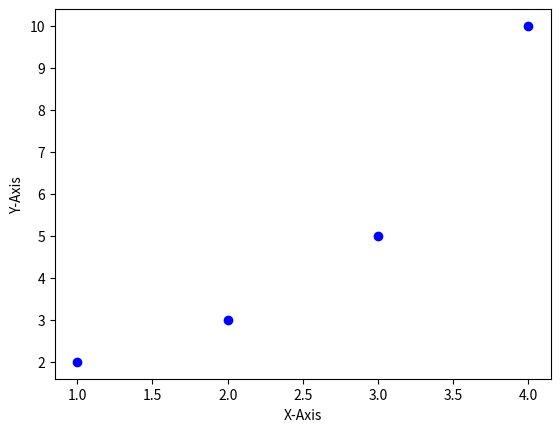

The script that saved this image:
# [redacted]

import matplotlib.pyplot as plt

plt.plot([1,2,3,4],[2,3,5,10], 'bo')    # ([x-coordinate],[y-coordinate]), bo = b means blue, o means circle
plt.xlabel('X-Axis')
plt.ylabel('Y-Axis')

plt.show()